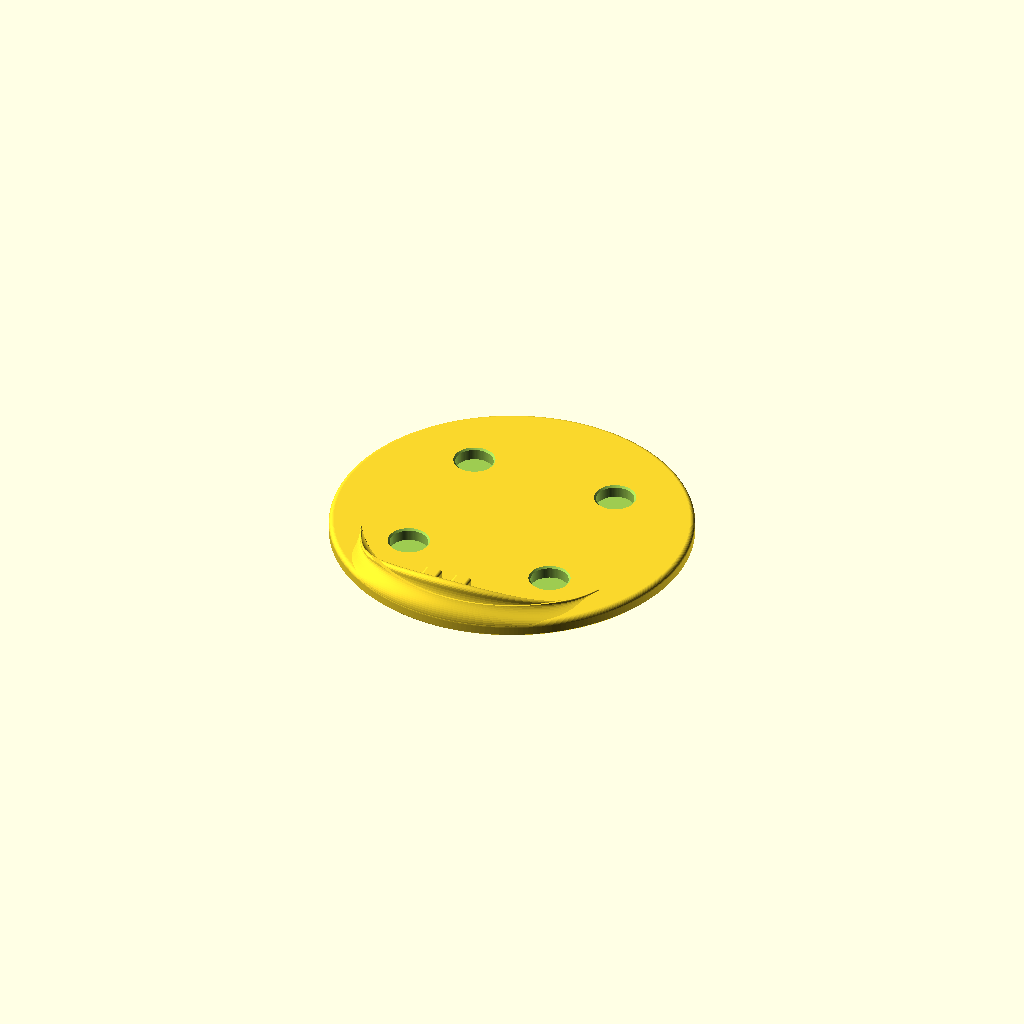
Cell 1: rendered with the file's own defaults.
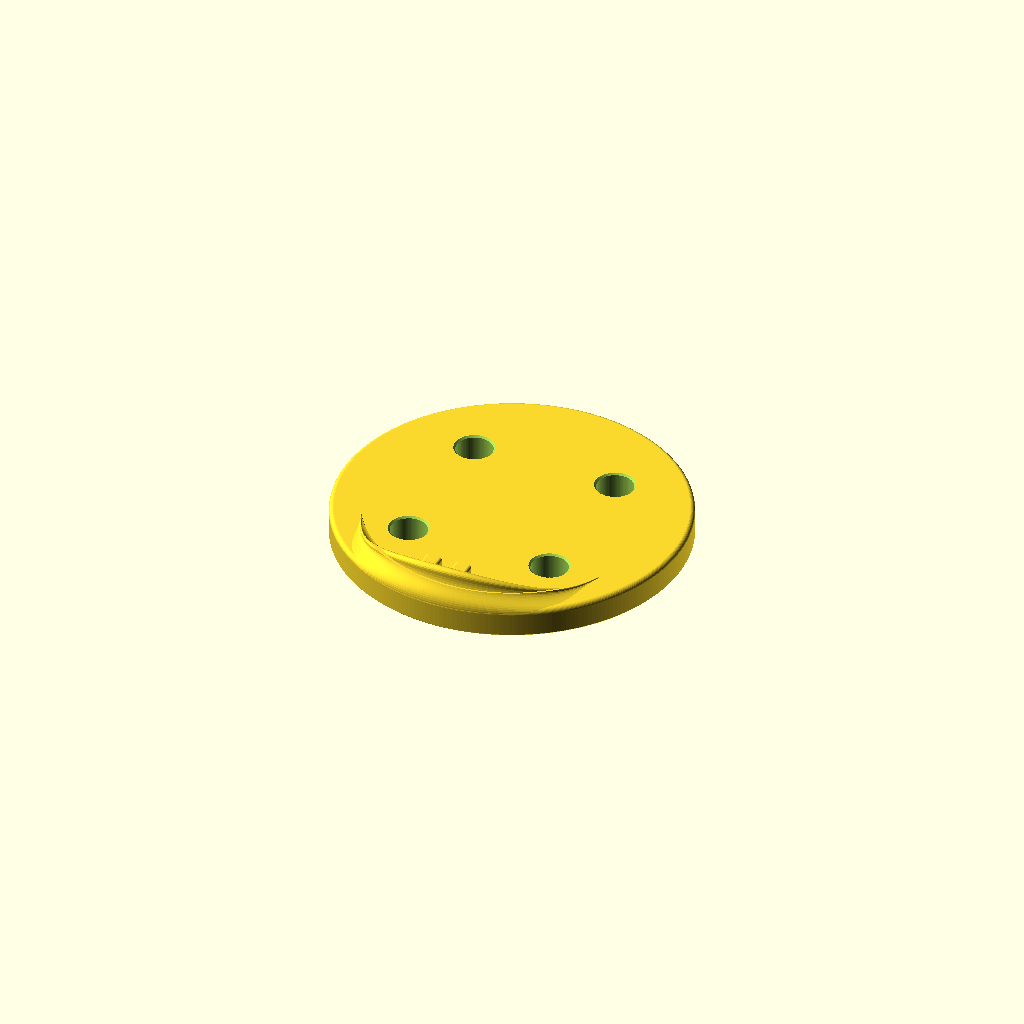
Cell 2: disc_t = 4.88 (everything else at default).
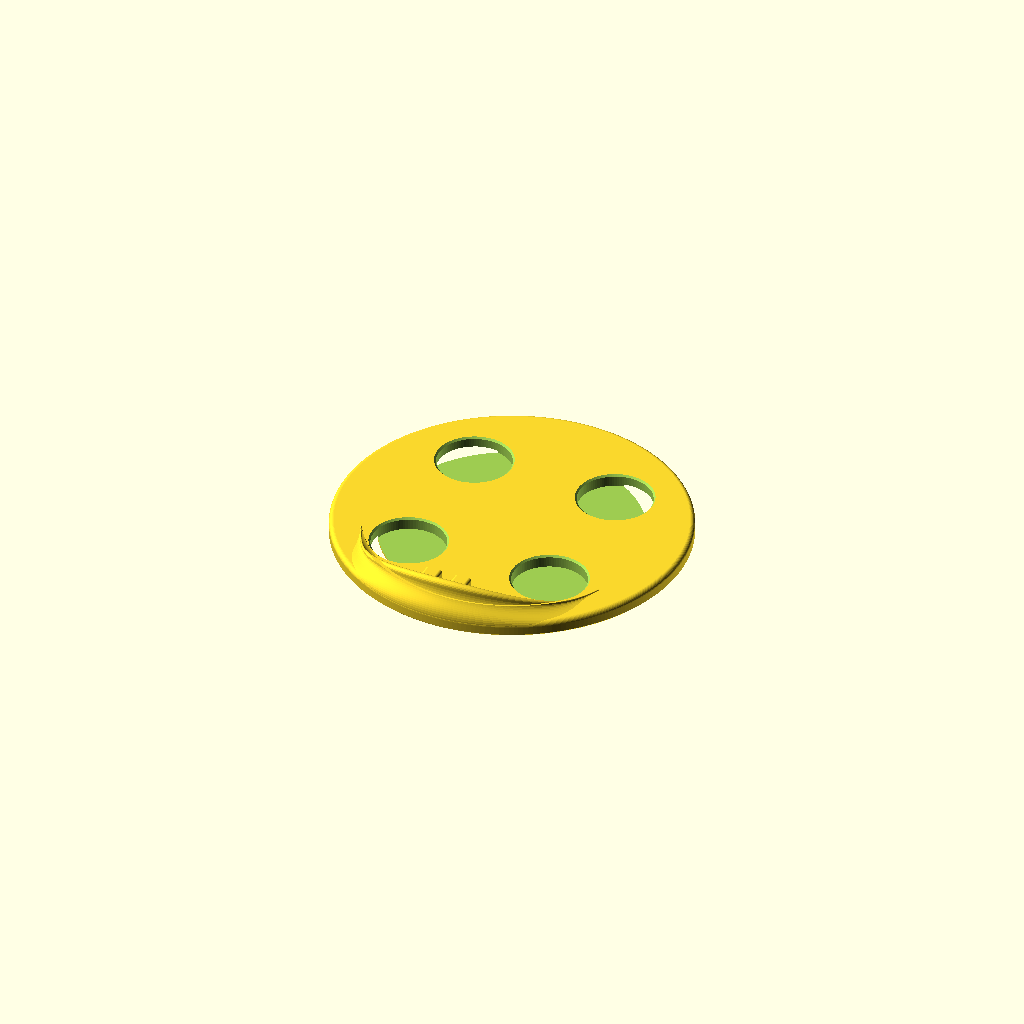
Cell 3: the same model with magnet_hole_d = 12.4.
All cells are drawn from one camera (rotation 55°, 0°, 25°, orthographic, colour scheme Cornfield), so only the parameter changes between them.
Source of the model, hardware/stopwatch-magsafe/stopwatch-magsafe-adapter.scad:
// M5Stack Stopwatch MagSafe adapter — parametric OpenSCAD source.
//
// A thin disc between the Stopwatch and the back of a MagSafe iPhone.
//   - Device side: four 6 × 2 mm magnets on the Stopwatch's 25 mm square,
//     facing its own back magnets (the proven pitch and press fit), and a
//     short lip at 6 o'clock with two pegs that reach into the device's
//     lanyard holes, the grip from the lanyard clip. Hook the device's bottom
//     onto the pegs, then swing its top down onto the magnets.
//   - Phone side: something for the phone's MagSafe ring to grab, at its
//     radius (about 23–27.5 mm), outside the device magnets (out to 20.8):
//       grip = "steel_ring": a stick-on 0.55 mm steel MagSafe ring, 55/45 mm,
//         in a shallow recess. Steel is pulled by any magnet pattern, so
//         MagSafe's undocumented polarity doesn't matter.
//       grip = "magnets": a ring of 6 × 2 mm magnets, all the same face out.
//         Test first: slide one magnet round the phone's MagSafe ring. If the
//         same face attracts all the way round, this works.
// The two magnet sets sit at different radii, so the disc is only as thick
// as a magnet plus a skin.
//
// Frame: XY is the device's face plane, 12 o'clock at +Y. The phone side is
// z = 0, which prints on the bed, and the device side is z = disc_t, with the
// device above it. Units are millimetres.
//
// Render:  openscad --backend=manifold --export-format binstl -o stopwatch-magsafe-adapter.stl stopwatch-magsafe-adapter.scad
// Print:   as exported, phone side down, no supports.

use <../lib/m5-stopwatch.scad>

grip = "steel_ring";    // "steel_ring" or "magnets"

/* [Layers] Bambu A1 mini, 0.4 nozzle: 0.2 first layer, then 0.16 (Optimal) or 0.24 (Draft) */
disc_t = 2.44;          // 0.2 + 14 × 0.16
pocket_floor = 0.36;    // the skin under each device magnet: the first layer plus one Optimal layer
                        // pockets are then 2.08 deep, for the 6 × 2 magnets (about 1.92 measured)

/* [Device magnets] */
magnet_pitch = 25;      // proven by the dock's seat test
magnet_hole_d = 6.2;    // the proven press fit
magnet_lead = 0.3;      // chamfer at each pocket's mouth

/* [Phone grip: steel ring] e.g. KraftGeek universal metal ring sticker: 55 OD, 45 ID, 0.55 thick */
ring_od = 56;           // KraftGeek lists 55 × 45; the first print's recess (from the listing) was 1 mm too small
ring_id = 44;           // across both edges, so these are the listed sizes plus and minus 1 mm
ring_t = 0.55;
ring_clear = 0.3;       // radial clearance each side of the ring
ring_recess = 0.68;     // a layer boundary on both Draft and Optimal; the ring sits 0.13 below flush

/* [Phone grip: magnets] */
phone_r = 25.3;         // the middle of MagSafe's magnet ring (about 46 ID to 54–56 OD)
phone_n = 16;           // around the ring, 9.9 mm apart
phone_depth = 2.08;     // pockets from the phone side, under a 0.36 skin

/* [Lanyard-hole lip] the clip's ring bottom, as a lip */
fit = 0.2;              // radial gap round the device's edge
lip_span = 60;          // the lip fades out this many degrees each side of 6 o'clock
lip_wrap = 4.3;         // how far its inner face reaches up the device's edge at 6 o'clock...
lip_bead = 0.8;         // ...plus its rounded rim, so it ends 5.1 mm from the back, short of the USB-C boss (5.7)
peg_root = 0.6;         // how far the pegs reach back into the lip, past its inner face; more would show through its curved outside
// The two lanyard holes, read off M5Stack's drawing and proven by the
// lanyard clip's peg test: rectangles about 3.3 × 2.5 mm, centred 2.6 mm
// either side of 6 o'clock, 2.6–5.2 mm from the back.
peg_x = 2.6;
peg_from_back = 3.9;
peg_w = 2.9;
peg_h = 1.8;            // 0.35 smaller each side, so the device can swing in on them
peg_len = 2.0;          // how far each peg reaches into its hole
peg_tip = 0.4;

/* [Disc] */
rim = 1.2;              // wall outside the grip
top_round = 0.8;        // round-over on the device side's edge
foot_chamfer = 0.3;     // on the bed side's edge, against elephant's foot

$fn = 96;

disc_r = (grip == "steel_ring" ? ring_od / 2 + ring_clear : phone_r + magnet_hole_d / 2) + rim;

module disc() rotate_extrude($fn = 240) polygon(concat(
  [[0, 0], [disc_r - foot_chamfer, 0], [disc_r, foot_chamfer], [disc_r, disc_t - top_round]],
  [for (a = [10:10:90]) [disc_r - top_round + top_round * cos(a), disc_t - top_round + top_round * sin(a)]],
  [[0, disc_t]]));

// A pocket for a 6 × 2 magnet, opening at z0 and running `depth` up
// (dir = 1) or down (dir = -1), with a lead-in chamfer at its mouth.
module pocket(z0, dir, depth) {
  translate([0, 0, dir > 0 ? z0 - 0.01 : z0 - depth]) cylinder(h = depth + 0.01, d = magnet_hole_d);
  translate([0, 0, z0]) mirror([0, 0, dir > 0 ? 0 : 1])
    translate([0, 0, -0.01]) cylinder(h = magnet_lead + 0.01, d1 = magnet_hole_d + 2 * magnet_lead + 0.02, d2 = magnet_hole_d);
}

// The device magnets: pockets open on the device side (up), over a skin on
// the phone side.
module device_pockets() for (m = m5_magnets(magnet_pitch)) translate([m[0], m[1], 0])
  pocket(disc_t, -1, disc_t - pocket_floor);

// The phone grip, from the bed side.
module grip_cut() {
  if (grip == "steel_ring")
    translate([0, 0, -0.01]) difference() {
      cylinder(h = ring_recess + 0.01, r = ring_od / 2 + ring_clear, $fn = 240);
      translate([0, 0, -0.01]) cylinder(h = ring_recess + 0.03, r = ring_id / 2 - ring_clear, $fn = 240);
    }
  else
    for (i = [0:phone_n - 1]) rotate(360 * i / phone_n) translate([0, phone_r, 0]) pocket(0, 1, phone_depth);
}

// The device's radius at a distance `ax` from its back: through the back
// fillet, then along the tapered side. Plus the fit gap.
rb = m5_d_back() / 2;
rf = m5_r();
e1 = m5_edge_r_face();
e2 = m5_edge_r_back();
function r_in(ax) = fit + (ax < e2
  ? rb - e2 + sqrt(max(0, e2 * e2 - (e2 - ax) * (e2 - ax)))
  : rb + (rf - rb) * (ax - e2) / (m5_t() - e2 - e1));

// The lip: a loft of cross-sections, as in the lanyard clip's ring, from
// 6 o'clock - lip_span to 6 o'clock + lip_span. Each section follows the
// device's edge at `fit` from just inside the disc up to a rounded rim. Its
// outside then sweeps down and out in an S-curve (a cubic Bezier, vertical
// at both ends) to the disc's own edge, just below its round-over, so the
// plate's rim rises into the lip. Its height fades to nothing toward the
// ends; there the S-curve dips inside the disc, and the lip merges into it.
function lip_f(a) = pow(cos(90 * (a - 180) / lip_span), 2);
function lip_w(a) = 0.05 + (lip_wrap - 0.05) * lip_f(a);
function lip_b(a) = 0.1 + (lip_bead - 0.1) * lip_f(a);
function bez(p0, p1, p2, p3, u) = pow(1 - u, 3) * p0 + 3 * pow(1 - u, 2) * u * p1 + 3 * (1 - u) * u * u * p2 + pow(u, 3) * p3;
LM = 12; LK = 10; LS = 16;
function lip_profile(a) = let(w = lip_w(a), b = lip_b(a), cr = r_in(w) + b,
    top = [r_in(w) + 2 * b, disc_t + w], foot = [disc_r - 0.02, disc_t - top_round],
    k = (top[1] - foot[1]) / 2)
  concat(
    [[r_in(0), disc_t - 0.5]],
    [for (i = [0:LM]) let(ax = 0.05 + (w - 0.05) * i / LM) [r_in(ax), disc_t + ax]],   // starting just above the disc, so no row lies in its face
    [for (j = [1:LK - 1]) let(p = 180 - 180 * j / LK) [cr + b * cos(p), disc_t + w + b * sin(p)]],
    [for (i = [0:LS]) bez(top, top - [0, k], foot + [0, k], foot, i / LS)],
    [[disc_r - 0.3, disc_t - top_round - 0.2]]);
LP = 1 + (LM + 1) + (LK - 1) + (LS + 1) + 1;
LN = 120;
function lip_pt(a, p) = [p[0] * sin(a), p[0] * cos(a), p[1]];

module lip() {
  angles = [for (i = [0:LN]) 180 - lip_span + 2 * lip_span * i / LN];
  pts = [for (a = angles) each [for (p = lip_profile(a)) lip_pt(a, p)]];
  sides = [for (i = [0:LN - 1], j = [0:LP - 1])
    let(a = i * LP + j, b = i * LP + (j + 1) % LP, c = (i + 1) * LP + (j + 1) % LP, d = (i + 1) * LP + j) [a, b, c, d]];
  polyhedron(pts, concat(sides, [[for (j = [LP - 1:-1:0]) j]], [[for (j = [0:LP - 1]) LN * LP + j]]));
}

// The pegs: rounded rectangles reaching in from the lip into the lanyard
// holes, with chamfered tips.
module peg_2d(inset) offset(r = 0.5 - inset / 2) square([peg_w - 1 - inset, peg_h - 1 - inset], center = true);
module pegs() for (sx = [-1, 1]) {
  r0 = r_in(peg_from_back) - fit;      // the device's surface there
  translate([sx * peg_x, 0, disc_t + peg_from_back]) rotate([90, 0, 0]) hull() {
    translate([0, 0, r0 + fit + peg_root]) linear_extrude(0.01) peg_2d(0);
    translate([0, 0, r0 - peg_len + peg_tip]) linear_extrude(0.01) peg_2d(0);
    translate([0, 0, r0 - peg_len]) linear_extrude(0.01) peg_2d(peg_tip);
  }
}

module adapter() difference() {
  union() { disc(); lip(); pegs(); }
  device_pockets();
  grip_cut();
}

adapter();
Customizer parameters (derived from the source; name, type, default, range or options):
grip: string, default "steel_ring"
disc_t: number, default 2.44
pocket_floor: number, default 0.36
magnet_pitch: number, default 25
magnet_hole_d: number, default 6.2
magnet_lead: number, default 0.3
ring_od: number, default 56
ring_id: number, default 44
ring_t: number, default 0.55
ring_clear: number, default 0.3
ring_recess: number, default 0.68
phone_r: number, default 25.3
phone_n: number, default 16
phone_depth: number, default 2.08
fit: number, default 0.2
lip_span: number, default 60
lip_wrap: number, default 4.3
lip_bead: number, default 0.8
peg_root: number, default 0.6
peg_x: number, default 2.6
peg_from_back: number, default 3.9
peg_w: number, default 2.9
peg_h: number, default 1.8
peg_len: number, default 2
peg_tip: number, default 0.4
rim: number, default 1.2
top_round: number, default 0.8
foot_chamfer: number, default 0.3
